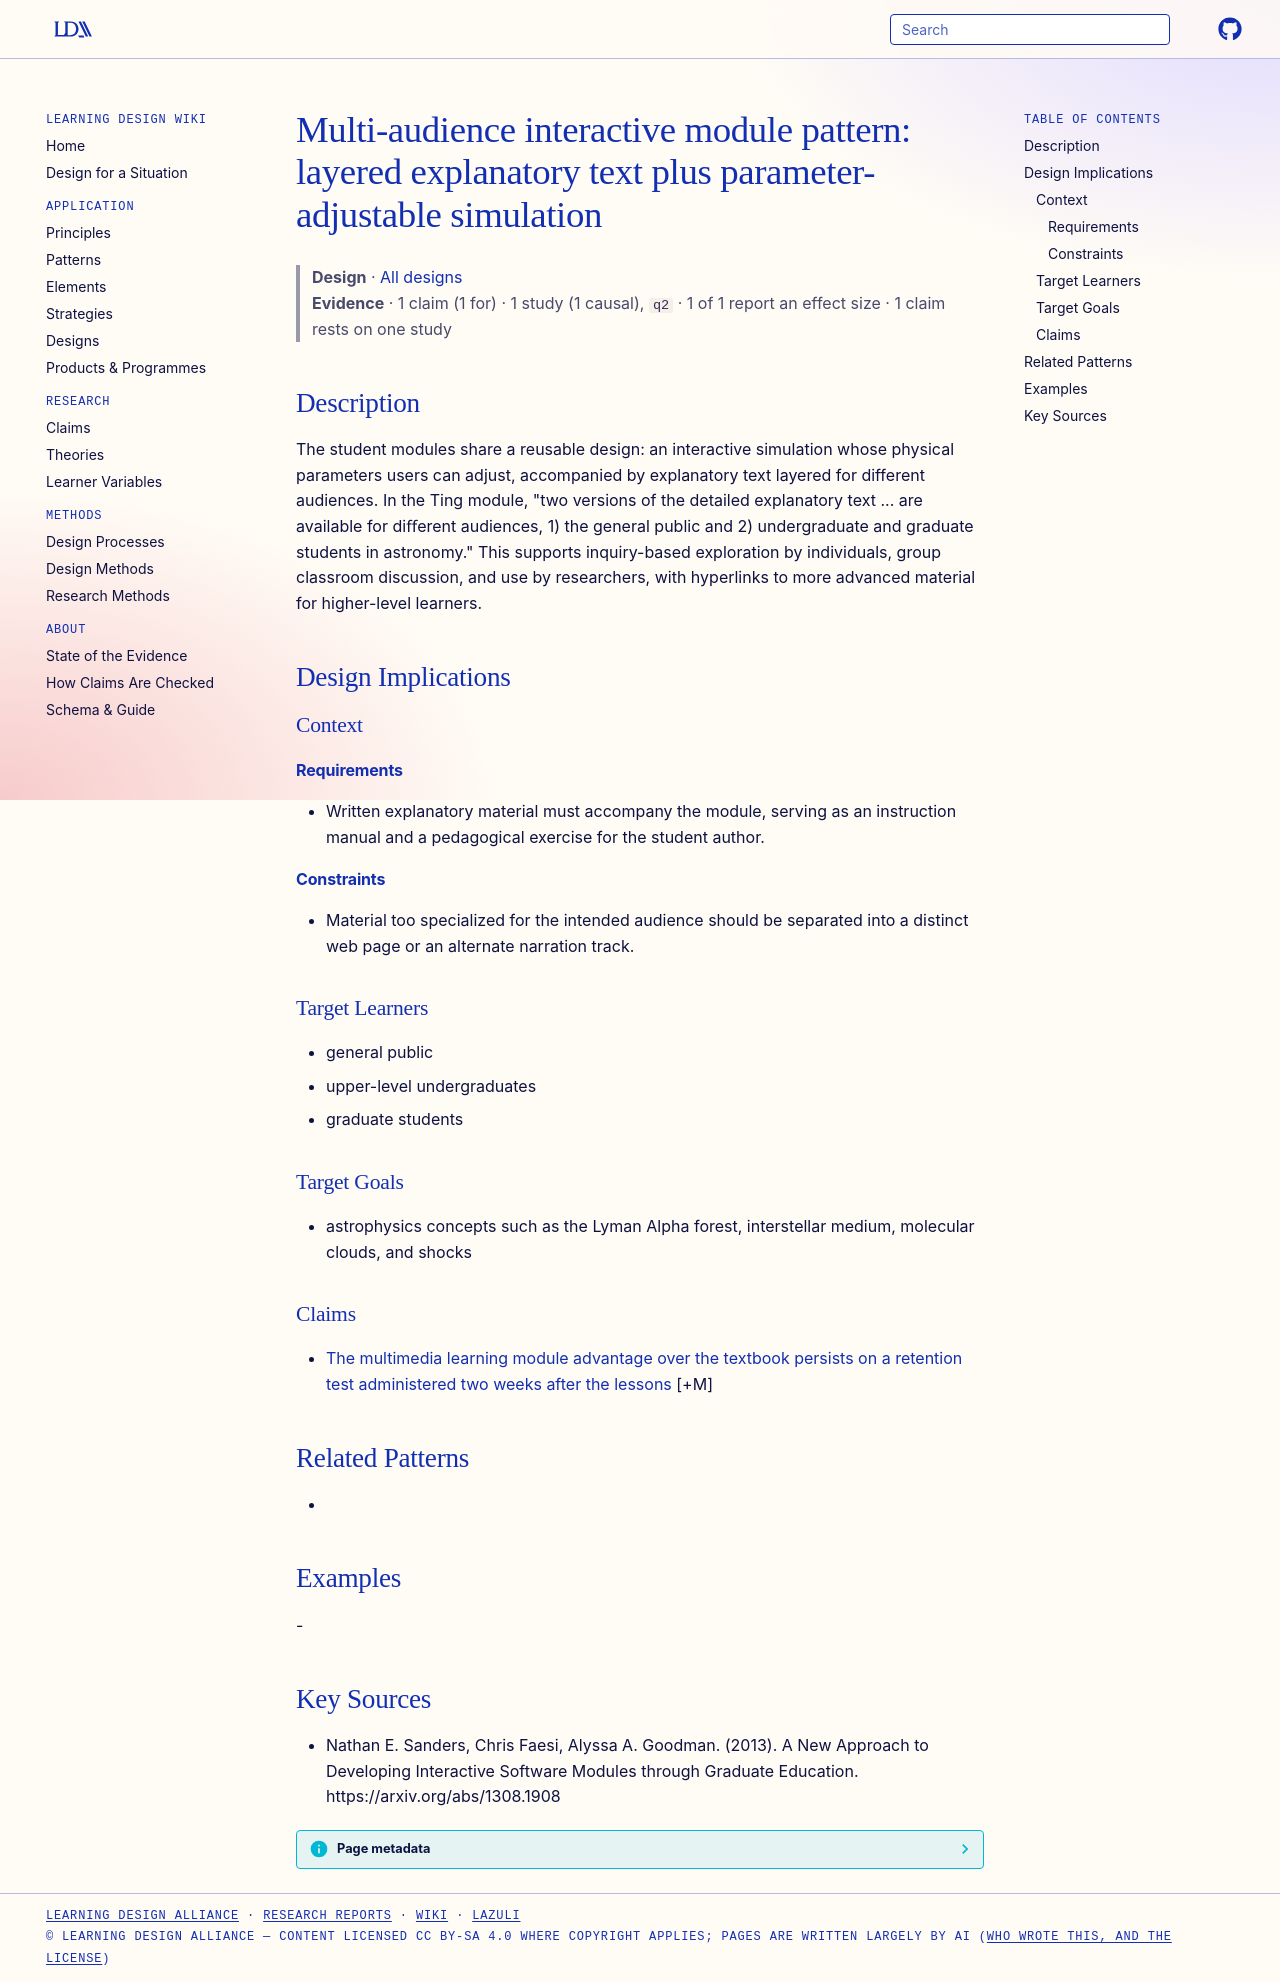

repository: Learning-Design-Alliance/learning-wiki · page: designs/multi-audience-layered-module-pattern/index.html · generator: mkdocs

---
type: design
id: multi-audience-layered-module-pattern
title: "Multi-audience interactive module pattern: layered explanatory text plus parameter-adjustable simulation"
description: "The student modules share a reusable design: an interactive simulation whose physical parameters users can adjust, accompanied by explanatory text layered for different audiences."
status: review
generated:
  by: "process:wiki-ingest"
  at: 2026-09-26
sources:
  - id: nathan-e-sanders-2013
    resource: "https://arxiv.org/abs/1308.1908"
    title: "Nathan E. Sanders, Chris Faesi, Alyssa A. Goodman. (2013). A New Approach to Developing Interactive Software Modules through Graduate Education. https://arxiv.org/abs/1308.1908"
    author: Nathan E. Sanders, Chris Faesi, Alyssa A. Goodman
---

# Multi-audience interactive module pattern: layered explanatory text plus parameter-adjustable simulation

> **Design** · [All designs](index.md)
> **Evidence** · 1 claim (1 for) · 1 study (1 causal), `q2` · 1 of 1 report an effect size · 1 claim rests on one study

## Description
The student modules share a reusable design: an interactive simulation whose physical parameters users can adjust, accompanied by explanatory text layered for different audiences. In the Ting module, "two versions of the detailed explanatory text ... are available for diﬀerent audiences, 1) the general public and 2) undergraduate and graduate students in astronomy." This supports inquiry-based exploration by individuals, group classroom discussion, and use by researchers, with hyperlinks to more advanced material for higher-level learners.

## Design Implications

### Context
#### Requirements
- Written explanatory material must accompany the module, serving as an instruction manual and a pedagogical exercise for the student author.
#### Constraints
- Material too specialized for the intended audience should be separated into a distinct web page or an alternate narration track.

### Target Learners
- general public
- upper-level undergraduates
- graduate students

### Target Goals
- astrophysics concepts such as the Lyman Alpha forest, interstellar medium, molecular clouds, and shocks

### Claims

- [The multimedia learning module advantage over the textbook persists on a retention test administered two weeks after the lessons](../claims/mlm-retention-advantage-two-weeks.md) [+M]

## Related Patterns
- 

## Examples
-

## Key Sources
- Nathan E. Sanders, Chris Faesi, Alyssa A. Goodman. (2013). A New Approach to Developing Interactive Software Modules through Graduate Education. https://arxiv.org/abs/1308.1908
